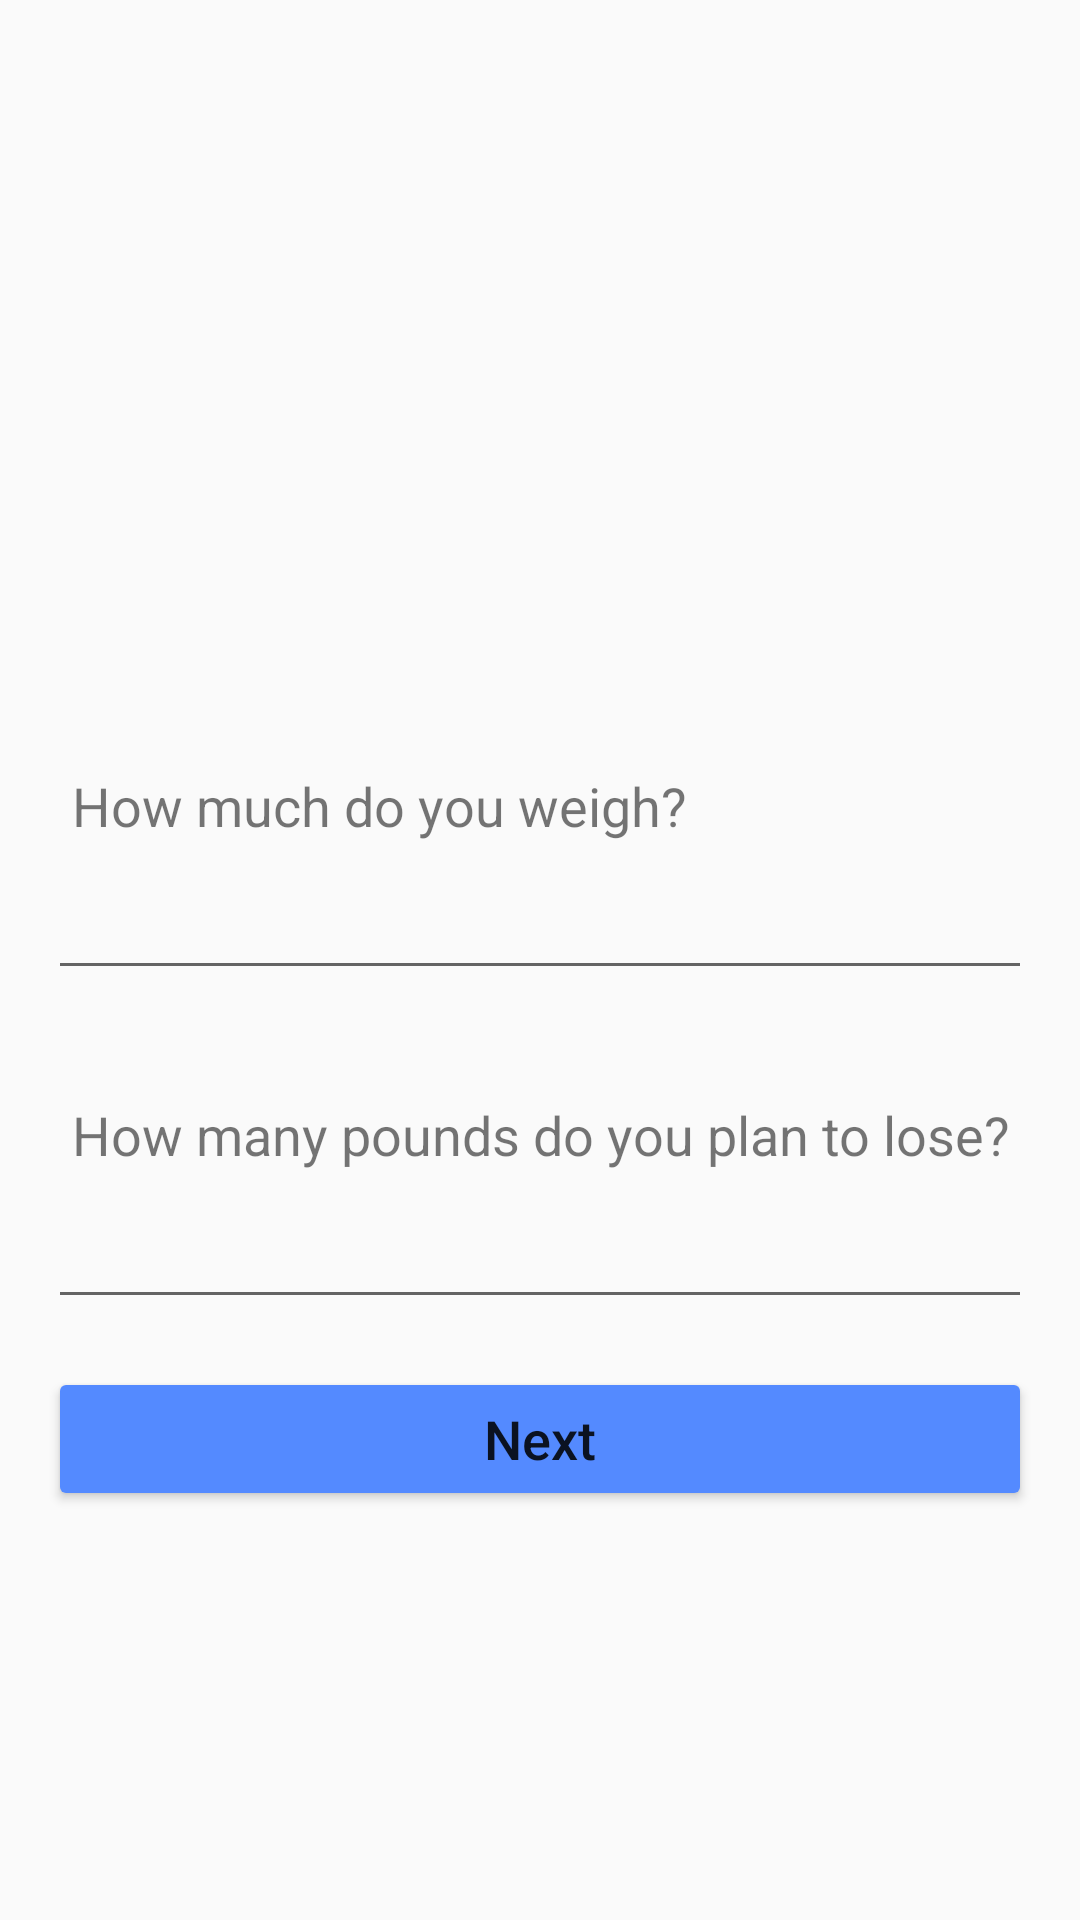

Reconstruct the res/layout file that produces this screen, plus the resources it refers to.
<!-- AndroidManifest.xml: application theme AppTheme -->
<!-- res/layout/activity_welcome.xml -->
<?xml version="1.0" encoding="utf-8"?>
<androidx.constraintlayout.widget.ConstraintLayout xmlns:android="http://schemas.android.com/apk/res/android"
    xmlns:app="http://schemas.android.com/apk/res-auto"
    xmlns:tools="http://schemas.android.com/tools"
    android:layout_width="match_parent"
    android:layout_height="match_parent"
    tools:context=".WelcomeActivity">

    <EditText
        android:id="@+id/editTextActualWeightValue"
        android:layout_width="0dp"
        android:layout_height="wrap_content"
        android:layout_marginStart="16dp"
        android:layout_marginTop="8dp"
        android:layout_marginEnd="16dp"
        android:ems="10"
        android:inputType="numberDecimal"
        app:layout_constraintEnd_toEndOf="parent"
        app:layout_constraintHorizontal_bias="1.0"
        app:layout_constraintStart_toStartOf="parent"
        app:layout_constraintTop_toBottomOf="@+id/textViewActualWeightLabel" />

    <TextView
        android:id="@+id/textViewActualWeightLabel"
        android:layout_width="wrap_content"
        android:layout_height="wrap_content"
        android:layout_marginStart="24dp"
        android:layout_marginTop="24dp"
        android:text="@string/welcome_actualWeightQuestion"
        android:textSize="18sp"
        app:layout_constraintStart_toStartOf="parent"
        app:layout_constraintTop_toBottomOf="@+id/textViewGreetingsWelcome" />

    <EditText
        android:id="@+id/editTextWeightTargetValue"
        android:layout_width="0dp"
        android:layout_height="wrap_content"
        android:layout_marginStart="16dp"
        android:layout_marginTop="8dp"
        android:layout_marginEnd="16dp"
        android:ems="10"
        android:inputType="numberDecimal"
        app:layout_constraintEnd_toEndOf="parent"
        app:layout_constraintHorizontal_bias="1.0"
        app:layout_constraintStart_toStartOf="parent"
        app:layout_constraintTop_toBottomOf="@+id/textViewWeightLosingTargetLabel" />

    <TextView
        android:id="@+id/textViewGreetingsWelcome"
        android:layout_width="wrap_content"
        android:layout_height="wrap_content"
        android:textSize="24sp"
        app:layout_constraintEnd_toEndOf="parent"
        app:layout_constraintHorizontal_bias="0.525"
        app:layout_constraintStart_toStartOf="parent"
        app:layout_constraintTop_toBottomOf="@+id/imageViewWelcome" />

    <TextView
        android:id="@+id/textViewWeightLosingTargetLabel"
        android:layout_width="wrap_content"
        android:layout_height="wrap_content"
        android:layout_marginStart="24dp"
        android:layout_marginTop="36dp"
        android:text="@string/welcome_weightLostTargetQuestion"
        android:textSize="18sp"
        app:layout_constraintStart_toStartOf="parent"
        app:layout_constraintTop_toBottomOf="@+id/editTextActualWeightValue" />

    <ImageView
        android:id="@+id/imageViewWelcome"
        android:layout_width="0dp"
        android:layout_height="200dp"
        app:layout_constraintEnd_toEndOf="parent"
        app:layout_constraintStart_toStartOf="parent"
        app:layout_constraintTop_toTopOf="parent"
        app:srcCompat="@drawable/ic_traffic_sign" />

    <Button
        android:id="@+id/button_welcomeNext"
        android:layout_width="0dp"
        android:layout_height="wrap_content"
        android:layout_marginStart="16dp"
        android:layout_marginTop="16dp"
        android:layout_marginEnd="16dp"
        android:backgroundTint="@color/colorPrimary"
        android:text="@string/welcome_nextButton"
        android:textAllCaps="false"
        android:textSize="18sp"
        app:layout_constraintEnd_toEndOf="parent"
        app:layout_constraintHorizontal_bias="0.498"
        app:layout_constraintStart_toStartOf="parent"
        app:layout_constraintTop_toBottomOf="@+id/editTextWeightTargetValue" />

</androidx.constraintlayout.widget.ConstraintLayout>
<!-- resources referenced by this layout -->
<resources>
  <color name="colorPrimary">#548AFF</color>
  <string name="welcome_actualWeightQuestion">How much do you weigh?</string>
  <string name="welcome_nextButton">Next</string>
  <string name="welcome_weightLostTargetQuestion">How many pounds do you plan to lose?</string>
  <style name="AppTheme" parent="Theme.AppCompat.Light.DarkActionBar">
          
          <item name="colorPrimary">@color/colorPrimary</item>
          <item name="colorPrimaryDark">@color/colorPrimaryDark</item>
          <item name="colorAccent">@color/colorAccent</item>
      </style>
  <color name="colorPrimaryDark">#3700B3</color>
  <color name="colorAccent">#03DAC5</color>
</resources>
